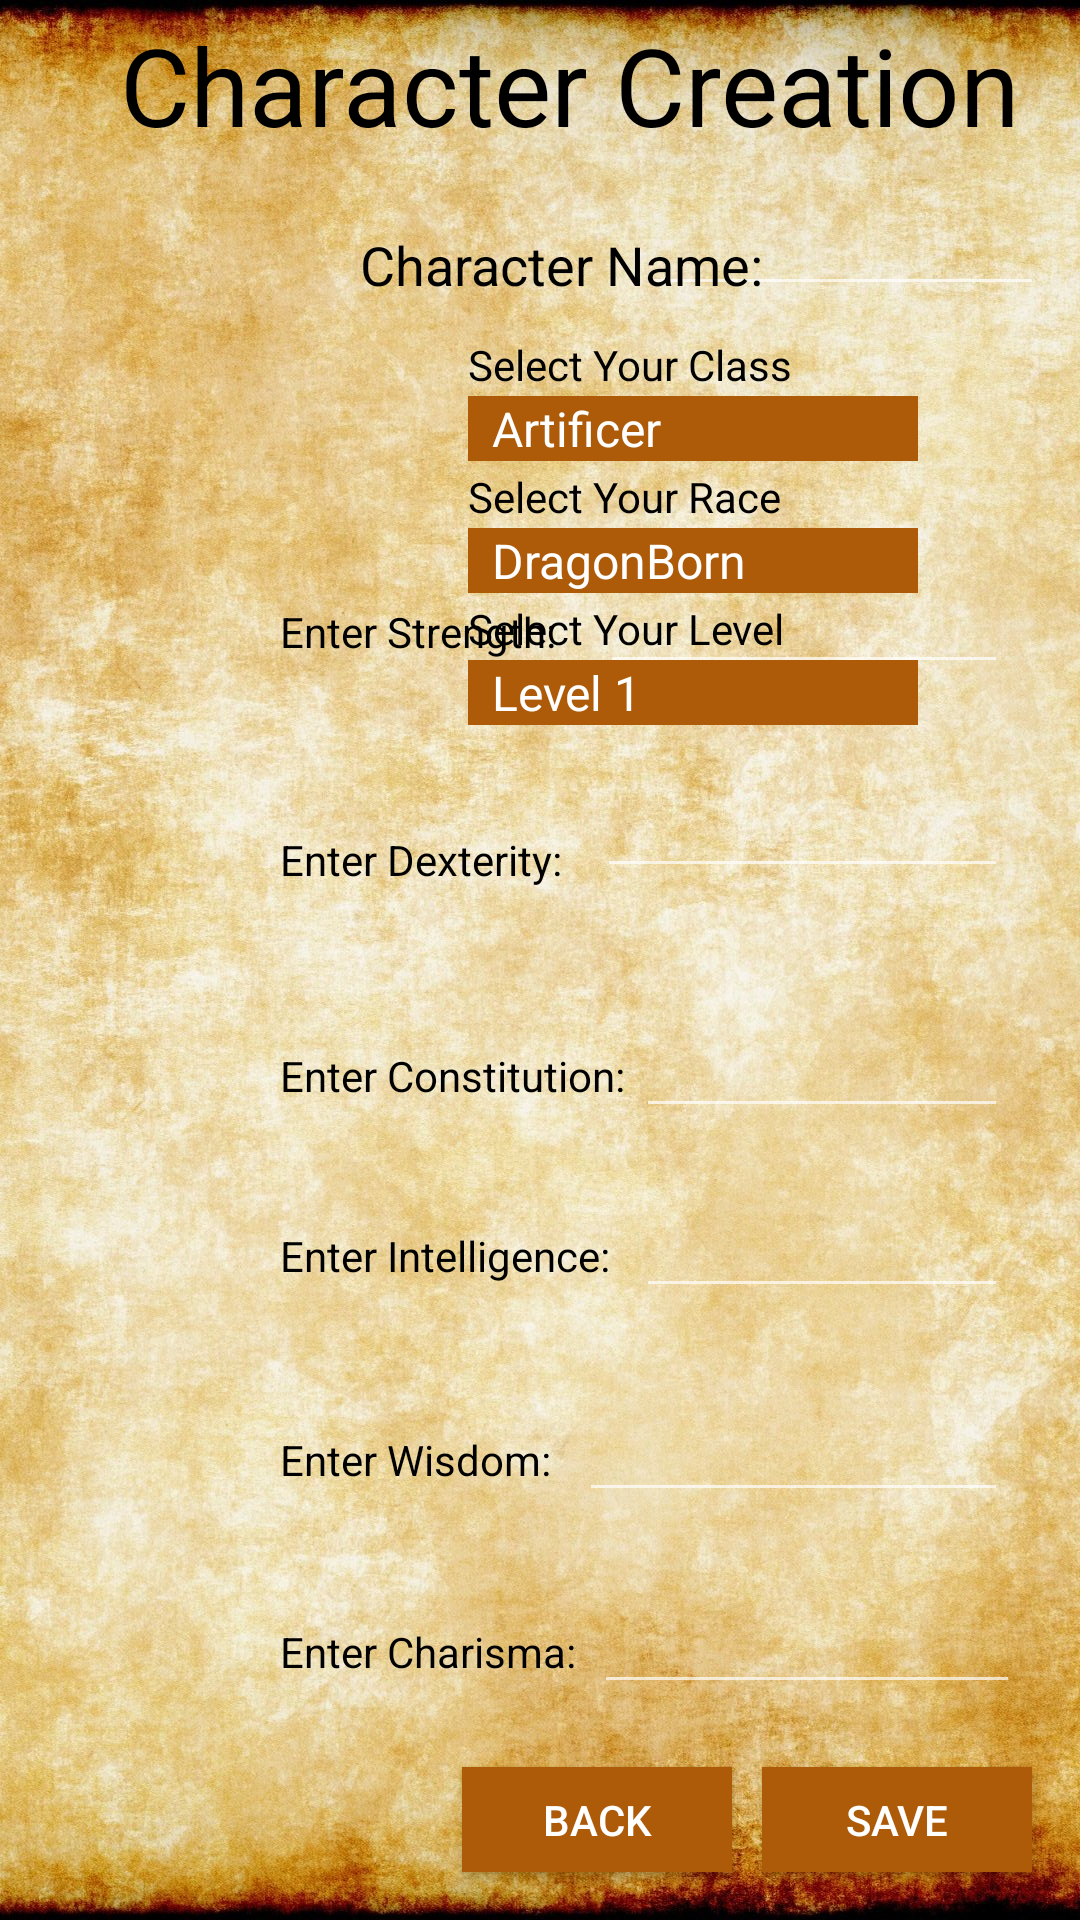

Write the Android layout XML for this screen, with the resource values it uses.
<!-- AndroidManifest.xml: application theme Theme.AppCompat.NoActionBar -->
<!-- res/layout/activity_new_character.xml -->
<?xml version="1.0" encoding="utf-8"?>
<androidx.constraintlayout.widget.ConstraintLayout xmlns:android="http://schemas.android.com/apk/res/android"
    xmlns:app="http://schemas.android.com/apk/res-auto"
    xmlns:tools="http://schemas.android.com/tools"
    android:layout_width="match_parent"
    android:layout_height="match_parent"
    android:background="@drawable/parchmentbackground"
    tools:context=".NewCharacterActivity">

    <EditText
        android:id="@+id/txtInputCharacterName"
        android:layout_width="136dp"
        android:layout_height="42dp"
        android:layout_marginTop="60dp"
        android:layout_marginEnd="12dp"
        android:ems="10"
        android:inputType="textPersonName"
        android:minHeight="48dp"
        android:textColor="@color/black"
        app:layout_constraintEnd_toEndOf="parent"
        app:layout_constraintTop_toTopOf="parent" />

    <EditText
        android:id="@+id/txtInputCha"
        android:layout_width="142dp"
        android:layout_height="46dp"
        android:layout_marginEnd="20dp"
        android:layout_marginBottom="72dp"
        android:ems="10"
        android:inputType="number"
        android:minHeight="48dp"
        android:textColor="@color/black"
        app:layout_constraintBottom_toBottomOf="parent"
        app:layout_constraintEnd_toEndOf="parent" />

    <EditText
        android:id="@+id/txtInputWis"
        android:layout_width="143dp"
        android:layout_height="44dp"
        android:layout_marginEnd="24dp"
        android:layout_marginBottom="136dp"
        android:ems="10"
        android:inputType="number"
        android:minHeight="48dp"
        android:textColor="@color/black"
        app:layout_constraintBottom_toBottomOf="parent"
        app:layout_constraintEnd_toEndOf="parent" />

    <EditText
        android:id="@+id/txtInputInt"
        android:layout_width="124dp"
        android:layout_height="46dp"
        android:layout_marginEnd="24dp"
        android:layout_marginBottom="204dp"
        android:ems="10"
        android:inputType="number"
        android:minHeight="48dp"
        android:textColor="@color/black"
        app:layout_constraintBottom_toBottomOf="parent"
        app:layout_constraintEnd_toEndOf="parent" />

    <EditText
        android:id="@+id/txtInputCon"
        android:layout_width="124dp"
        android:layout_height="46dp"
        android:layout_marginEnd="24dp"
        android:layout_marginBottom="264dp"
        android:ems="10"
        android:inputType="number"
        android:minHeight="48dp"
        android:textColor="@color/black"
        app:layout_constraintBottom_toBottomOf="parent"
        app:layout_constraintEnd_toEndOf="parent" />

    <EditText
        android:id="@+id/txtInputDex"
        android:layout_width="137dp"
        android:layout_height="43dp"
        android:layout_marginEnd="24dp"
        android:layout_marginBottom="344dp"
        android:ems="10"
        android:inputType="number"
        android:minHeight="48dp"
        android:textColor="@color/black"
        app:layout_constraintBottom_toBottomOf="parent"
        app:layout_constraintEnd_toEndOf="parent" />

    <EditText
        android:id="@+id/txtInputStr"
        android:layout_width="136dp"
        android:layout_height="42dp"
        android:layout_marginEnd="24dp"
        android:layout_marginBottom="412dp"
        android:ems="10"
        android:inputType="number"
        android:minHeight="48dp"
        android:textColor="@color/black"
        app:layout_constraintBottom_toBottomOf="parent"
        app:layout_constraintEnd_toEndOf="parent" />

    <TextView
        android:id="@+id/textView5"
        android:layout_width="wrap_content"
        android:layout_height="wrap_content"
        android:layout_marginTop="4dp"
        android:layout_marginEnd="20dp"
        android:text="@string/create_new_character"
        android:textAppearance="@style/TextAppearance.AppCompat.Large"
        android:textColor="@color/black"
        android:textSize="36sp"
        app:layout_constraintEnd_toEndOf="parent"
        app:layout_constraintTop_toTopOf="parent" />

    <TextView
        android:id="@+id/textView10"
        android:layout_width="wrap_content"
        android:layout_height="wrap_content"
        android:layout_marginBottom="420dp"
        android:text="Enter Strength:"
        android:textColor="@color/black"
        app:layout_constraintBottom_toBottomOf="parent"
        app:layout_constraintStart_toStartOf="@+id/textView11" />

    <TextView
        android:id="@+id/textView15"
        android:layout_width="wrap_content"
        android:layout_height="wrap_content"
        android:layout_marginEnd="168dp"
        android:layout_marginBottom="80dp"
        android:text="Enter Charisma:"
        android:textColor="@color/black"
        app:layout_constraintBottom_toBottomOf="parent"
        app:layout_constraintEnd_toEndOf="parent" />

    <TextView
        android:id="@+id/textView12"
        android:layout_width="wrap_content"
        android:layout_height="wrap_content"
        android:layout_marginBottom="272dp"
        android:text="Enter Constitution:"
        android:textColor="@color/black"
        app:layout_constraintBottom_toBottomOf="parent"
        app:layout_constraintStart_toStartOf="@+id/textView13" />

    <TextView
        android:id="@+id/textView14"
        android:layout_width="wrap_content"
        android:layout_height="wrap_content"
        android:layout_marginBottom="144dp"
        android:text="Enter Wisdom:"
        android:textColor="@color/black"
        app:layout_constraintBottom_toBottomOf="parent"
        app:layout_constraintStart_toStartOf="@+id/textView15" />

    <TextView
        android:id="@+id/textView13"
        android:layout_width="wrap_content"
        android:layout_height="wrap_content"
        android:layout_marginBottom="212dp"
        android:text="Enter Intelligence:"
        android:textColor="@color/black"
        app:layout_constraintBottom_toBottomOf="parent"
        app:layout_constraintStart_toStartOf="@+id/textView14" />

    <TextView
        android:id="@+id/textView11"
        android:layout_width="wrap_content"
        android:layout_height="wrap_content"
        android:layout_marginBottom="344dp"
        android:text="Enter Dexterity:"
        android:textColor="@color/black"
        app:layout_constraintBottom_toBottomOf="parent"
        app:layout_constraintStart_toStartOf="@+id/textView12" />


    <ImageView
        android:id="@+id/imageView2"
        android:layout_width="wrap_content"
        android:layout_height="wrap_content"
        android:layout_marginTop="32dp"
        android:layout_marginEnd="208dp"
        app:layout_constraintEnd_toEndOf="parent"
        app:layout_constraintTop_toTopOf="parent"
        app:srcCompat="@drawable/statsupdated" />

    <TextView
        android:id="@+id/textView6"
        android:layout_width="wrap_content"
        android:layout_height="wrap_content"
        android:layout_marginStart="120dp"
        android:layout_marginTop="76dp"
        android:text="Character Name: "
        android:textAppearance="@style/TextAppearance.AppCompat.Medium"
        android:textColor="@color/black"
        android:textIsSelectable="false"
        app:layout_constraintStart_toStartOf="parent"
        app:layout_constraintTop_toTopOf="parent" />

    <Button
        android:id="@+id/btnSave"
        android:layout_width="90dp"
        android:layout_height="35dp"
        android:layout_marginEnd="16dp"
        android:layout_marginBottom="16dp"
        android:background="@color/pumpkin"
        android:text="@string/save"
        app:layout_constraintBottom_toBottomOf="parent"
        app:layout_constraintEnd_toEndOf="parent" />

    <TextView
        android:id="@+id/textView7"
        android:layout_width="wrap_content"
        android:layout_height="wrap_content"
        android:layout_marginTop="112dp"
        android:layout_marginEnd="96dp"
        android:text="Select Your Class"
        android:textColor="@color/black"
        app:layout_constraintEnd_toEndOf="parent"
        app:layout_constraintTop_toTopOf="parent" />

    <Spinner
        android:id="@+id/spnLevel"
        android:layout_width="150dp"
        android:layout_height="wrap_content"
        android:layout_marginTop="220dp"
        android:background="@color/pumpkin"
        android:entries="@array/level_menu"
        app:layout_constraintStart_toStartOf="@+id/textView9"
        app:layout_constraintTop_toTopOf="parent" />

    <TextView
        android:id="@+id/textView9"
        android:layout_width="wrap_content"
        android:layout_height="wrap_content"
        android:layout_marginTop="200dp"
        android:text="Select Your Level"
        android:textColor="@color/black"
        app:layout_constraintStart_toStartOf="@+id/spnRace"
        app:layout_constraintTop_toTopOf="parent" />

    <Spinner
        android:id="@+id/spnRace"
        android:layout_width="150dp"
        android:layout_height="wrap_content"
        android:layout_marginTop="176dp"
        android:background="@color/pumpkin"
        android:entries="@array/race_menu"
        app:layout_constraintStart_toStartOf="@+id/textView8"
        app:layout_constraintTop_toTopOf="parent" />

    <TextView
        android:id="@+id/textView8"
        android:layout_width="wrap_content"
        android:layout_height="wrap_content"
        android:layout_marginTop="156dp"
        android:text="Select Your Race"
        android:textColor="@color/black"
        app:layout_constraintStart_toStartOf="@+id/spnClass"
        app:layout_constraintTop_toTopOf="parent" />

    <Spinner
        android:id="@+id/spnClass"
        android:layout_width="150dp"
        android:layout_height="wrap_content"
        android:layout_marginTop="132dp"
        android:background="@color/pumpkin"
        android:entries="@array/class_menu"
        app:layout_constraintStart_toStartOf="@+id/textView7"
        app:layout_constraintTop_toTopOf="parent" />

    <Button
        android:id="@+id/btnBack2"
        android:layout_width="90dp"
        android:layout_height="35dp"
        android:layout_marginEnd="116dp"
        android:layout_marginBottom="16dp"
        android:background="@color/pumpkin"
        android:text="Back"
        app:layout_constraintBottom_toBottomOf="parent"
        app:layout_constraintEnd_toEndOf="parent" />

</androidx.constraintlayout.widget.ConstraintLayout>
<!-- resources referenced by this layout -->
<resources>
  <string-array name="class_menu">
          <item>Artificer</item>
          <item>Barbarian</item>
          <item>Bard</item>
          <item>Blood Hunter</item>
          <item>Cleric</item>
          <item>Druid</item>
          <item>Fighter</item>
          <item>Monk</item>
          <item>Paladin</item>
          <item>Ranger</item>
          <item>Rogue</item>
          <item>Sorcerer</item>
          <item>Warlock</item>
          <item>Wizard</item>
      </string-array>
  <string-array name="level_menu">
          <item>Level 1</item>
          <item>Level 2</item>
          <item>Level 3</item>
          <item>Level 4</item>
          <item>Level 5</item>
          <item>Level 6</item>
          <item>Level 7</item>
          <item>Level 8</item>
          <item>Level 9</item>
          <item>Level 10</item>
          <item>Level 11</item>
          <item>Level 12</item>
          <item>Level 13</item>
          <item>Level 14</item>
          <item>Level 15</item>
          <item>Level 16</item>
          <item>Level 17</item>
          <item>Level 18</item>
          <item>Level 19</item>
          <item>Level 20</item>
      </string-array>
  <string-array name="race_menu">
          <item>DragonBorn</item>
          <item>Dwarf</item>
          <item>Elf</item>
          <item>Gnome</item>
          <item>Half-Elf</item>
          <item>Half-Orc</item>
          <item>Halfling</item>
          <item>Human</item>
          <item>Kenku</item>
          <item>LizardFolk</item>
          <item>Orc</item>
          <item>Tabaxi</item>
          <item>Tiefling</item>
          <item>Tortle</item>
          <item>Warforged</item>
      </string-array>
  <color name="black">#FF000000</color>
  <color name="pumpkin">#ad5b09</color>
  <!-- drawable parchmentbackground: jpg bitmap (drawable, 638711 bytes) -->
  <string name="create_new_character">Character Creation</string>
  <string name="save">Save</string>
</resources>
